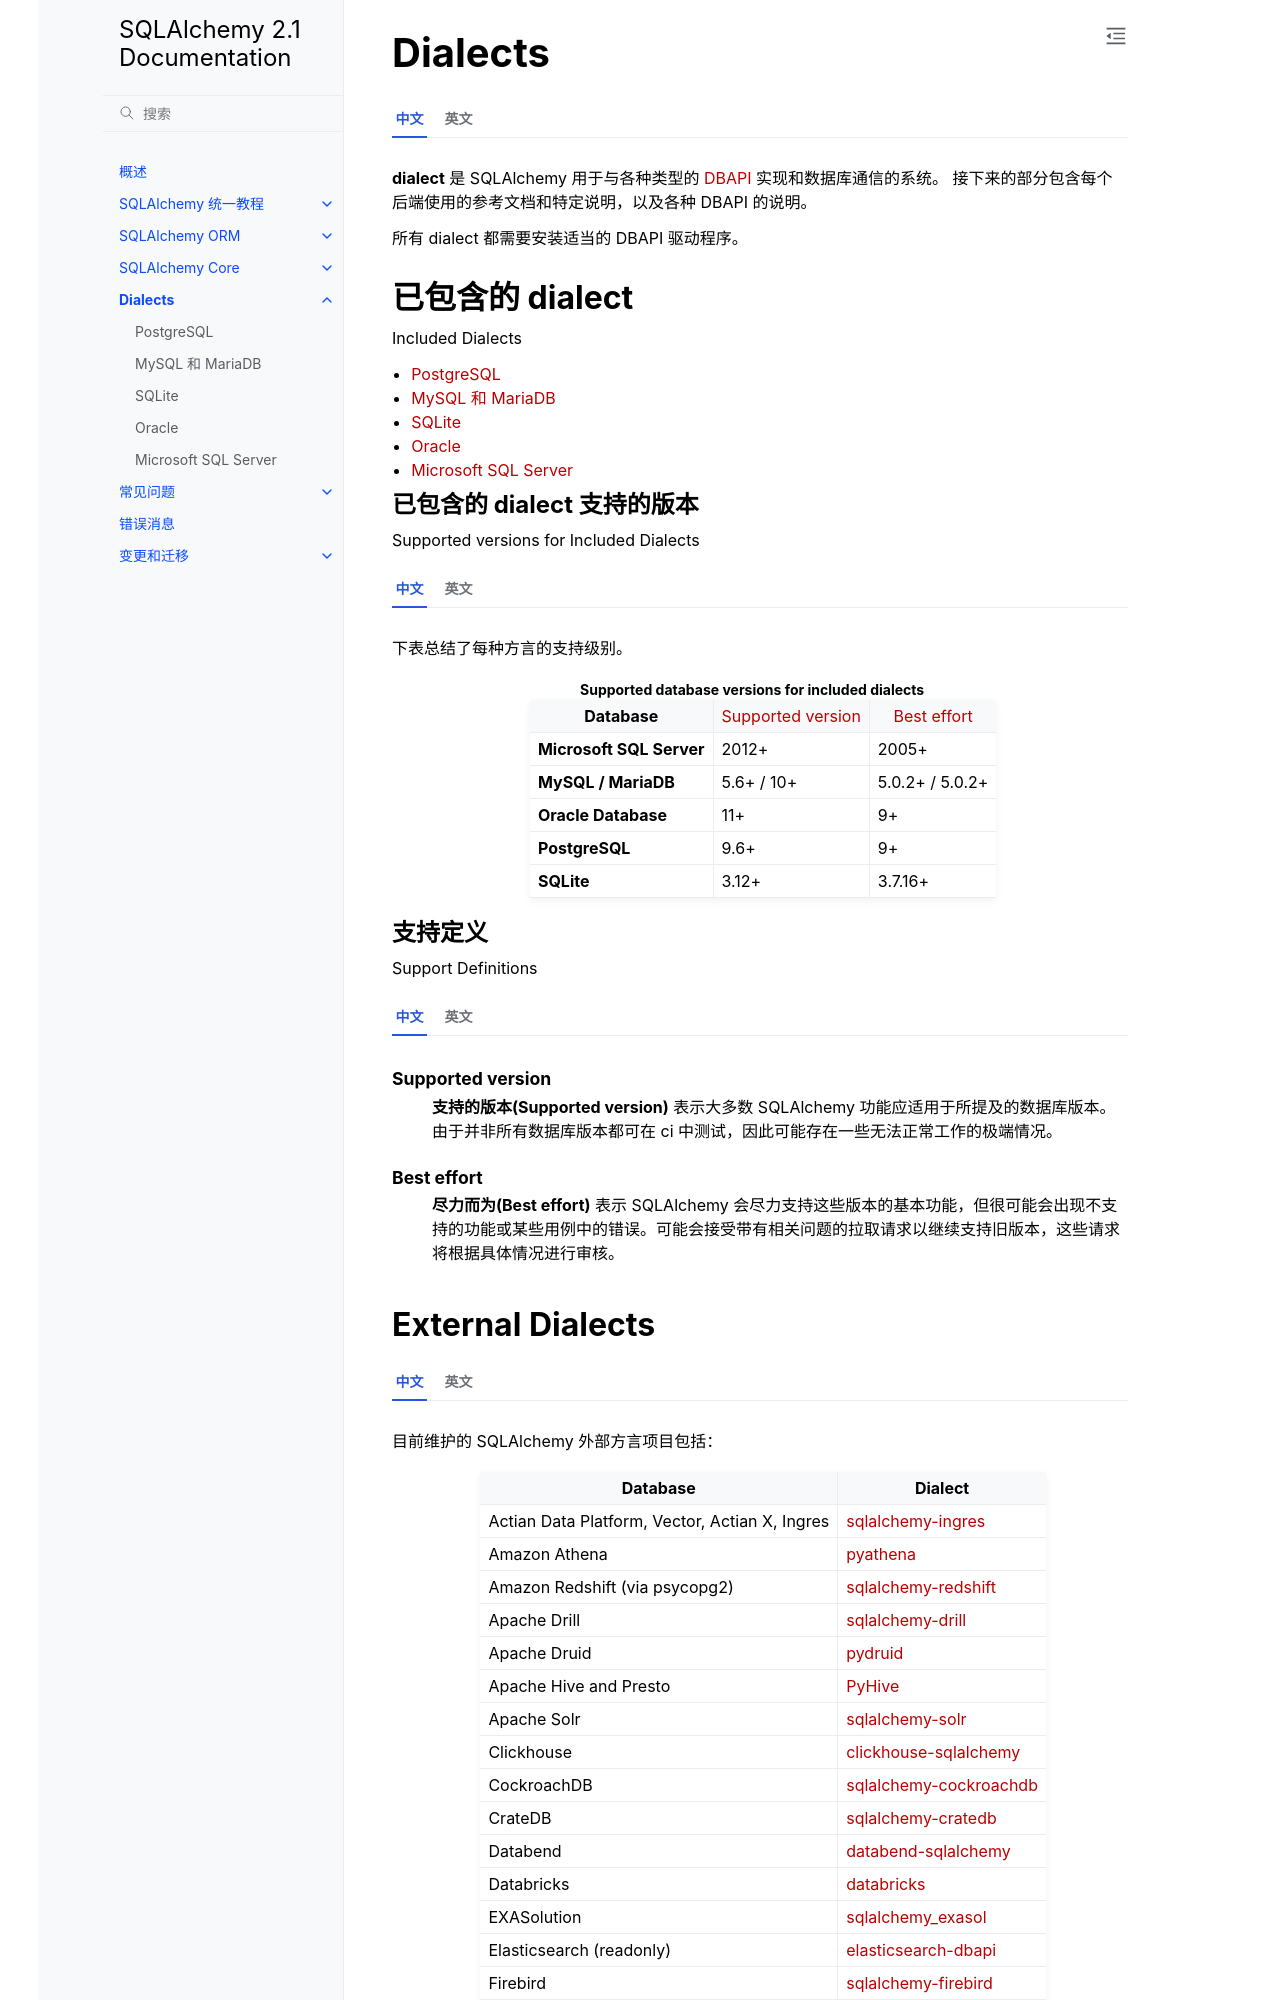

repository: hellowac/sqlalchemy-zh-cn · page: dialects/index.html · generator: sphinx

.. _dialect_toplevel:

Dialects
========

.. tab:: 中文

    **dialect** 是 SQLAlchemy 用于与各种类型的 :term:`DBAPI` 实现和数据库通信的系统。
    接下来的部分包含每个后端使用的参考文档和特定说明，以及各种 DBAPI 的说明。

    所有 dialect 都需要安装适当的 DBAPI 驱动程序。

.. tab:: 英文

    The **dialect** is the system SQLAlchemy uses to communicate with various types of :term:`DBAPI` implementations and databases.
    The sections that follow contain reference documentation and notes specific to the usage of each backend, as well as notes
    for the various DBAPIs.

    All dialects require that an appropriate DBAPI driver is installed.

.. _included_dialects:

已包含的 dialect
-----------------

Included Dialects

.. toctree::
    :maxdepth: 1
    :glob:

    postgresql
    mysql
    sqlite
    oracle
    mssql

已包含的 dialect 支持的版本
^^^^^^^^^^^^^^^^^^^^^^^^^^^^^^^^^^^^^^^^

Supported versions for Included Dialects

.. tab:: 中文

    下表总结了每种方言的支持级别。

.. tab:: 英文

    The following table summarizes the support level for each included dialect.

.. dialect-table:: **Supported database versions for included dialects**
  :header-rows: 1

支持定义
^^^^^^^^^^^^^^^^^^^

Support Definitions

.. tab:: 中文

    .. glossary::

        Supported version
            **支持的版本(Supported version)** 表示大多数 SQLAlchemy 功能应适用于所提及的数据库版本。由于并非所有数据库版本都可在 ci 中测试，因此可能存在一些无法正常工作的极端情况。

        Best effort
            **尽力而为(Best effort)** 表示 SQLAlchemy 会尽力支持这些版本的基本功能，但很可能会出现不支持的功能或某些用例中的错误。可能会接受带有相关问题的拉取请求以继续支持旧版本，这些请求将根据具体情况进行审核。

.. tab:: 英文

    .. Fully tested in CI
    ..     **Fully tested in CI** indicates a version that is tested in the sqlalchemy
    ..     CI system and passes all the tests in the test suite.

    .. glossary::
        :no-index:

        Supported version
            **Supported version** indicates that most SQLAlchemy features should work
            for the mentioned database version. Since not all database versions may be
            tested in the ci there may be some not working edge cases.

        Best effort
            **Best effort** indicates that SQLAlchemy tries to support basic features on these
            versions, but most likely there will be unsupported features or errors in some use cases.
            Pull requests with associated issues may be accepted to continue supporting
            older versions, which are reviewed on a case-by-case basis.

.. _external_toplevel:
